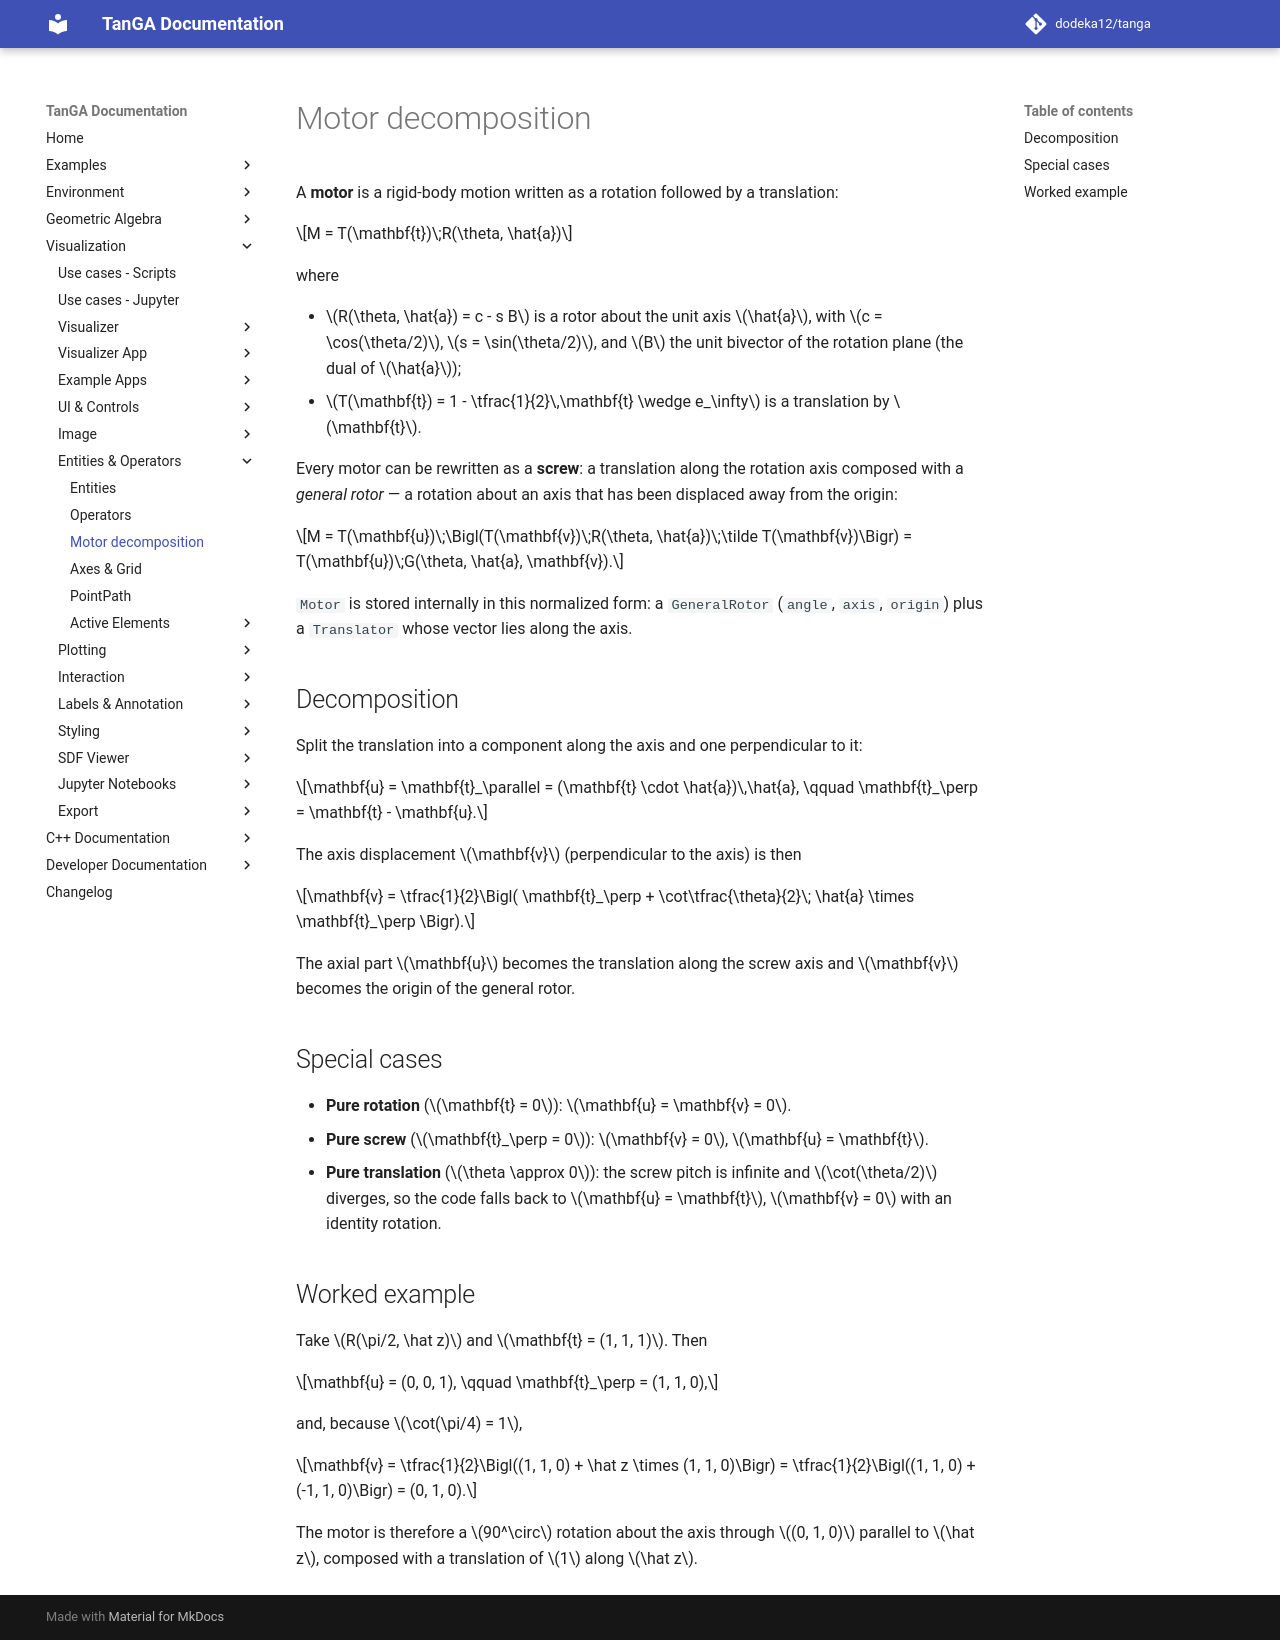

repository: dodeka12/tanga · page: v2.27.0-rc3/py/viz/entities/motor-decomposition/index.html · generator: mkdocs

# Motor decomposition

A **motor** is a rigid-body motion written as a rotation followed by a
translation:

$$M = T(\mathbf{t})\;R(\theta, \hat{a})$$

where

- $R(\theta, \hat{a}) = c - s B$ is a rotor about the unit axis $\hat{a}$, with
  $c = \cos(\theta/2)$, $s = \sin(\theta/2)$, and $B$ the unit bivector of the
  rotation plane (the dual of $\hat{a}$);
- $T(\mathbf{t}) = 1 - \tfrac{1}{2}\,\mathbf{t} \wedge e_\infty$ is a
  translation by $\mathbf{t}$.

Every motor can be rewritten as a **screw**: a translation along the rotation
axis composed with a *general rotor* — a rotation about an axis that has been
displaced away from the origin:

$$M = T(\mathbf{u})\;\Bigl(T(\mathbf{v})\;R(\theta, \hat{a})\;\tilde T(\mathbf{v})\Bigr)
  = T(\mathbf{u})\;G(\theta, \hat{a}, \mathbf{v}).$$

`Motor` is stored internally in this normalized form: a `GeneralRotor`
(`angle`, `axis`, `origin`) plus a `Translator` whose vector lies along the
axis.

## Decomposition

Split the translation into a component along the axis and one perpendicular to
it:

$$\mathbf{u} = \mathbf{t}_\parallel = (\mathbf{t} \cdot \hat{a})\,\hat{a},
\qquad
\mathbf{t}_\perp = \mathbf{t} - \mathbf{u}.$$

The axis displacement $\mathbf{v}$ (perpendicular to the axis) is then

$$\mathbf{v} = \tfrac{1}{2}\Bigl(
  \mathbf{t}_\perp + \cot\tfrac{\theta}{2}\; \hat{a} \times \mathbf{t}_\perp
\Bigr).$$

The axial part $\mathbf{u}$ becomes the translation along the screw axis and
$\mathbf{v}$ becomes the origin of the general rotor.

## Special cases

- **Pure rotation** ($\mathbf{t} = 0$): $\mathbf{u} = \mathbf{v} = 0$.
- **Pure screw** ($\mathbf{t}_\perp = 0$): $\mathbf{v} = 0$, $\mathbf{u} = \mathbf{t}$.
- **Pure translation** ($\theta \approx 0$): the screw pitch is infinite and
  $\cot(\theta/2)$ diverges, so the code falls back to $\mathbf{u} = \mathbf{t}$,
  $\mathbf{v} = 0$ with an identity rotation.

## Worked example

Take $R(\pi/2, \hat z)$ and $\mathbf{t} = (1, 1, 1)$. Then

$$\mathbf{u} = (0, 0, 1), \qquad \mathbf{t}_\perp = (1, 1, 0),$$

and, because $\cot(\pi/4) = 1$,

$$\mathbf{v} = \tfrac{1}{2}\Bigl((1, 1, 0) + \hat z \times (1, 1, 0)\Bigr)
  = \tfrac{1}{2}\Bigl((1, 1, 0) + (-1, 1, 0)\Bigr)
  = (0, 1, 0).$$

The motor is therefore a $90^\circ$ rotation about the axis through $(0, 1, 0)$
parallel to $\hat z$, composed with a translation of $1$ along $\hat z$.
